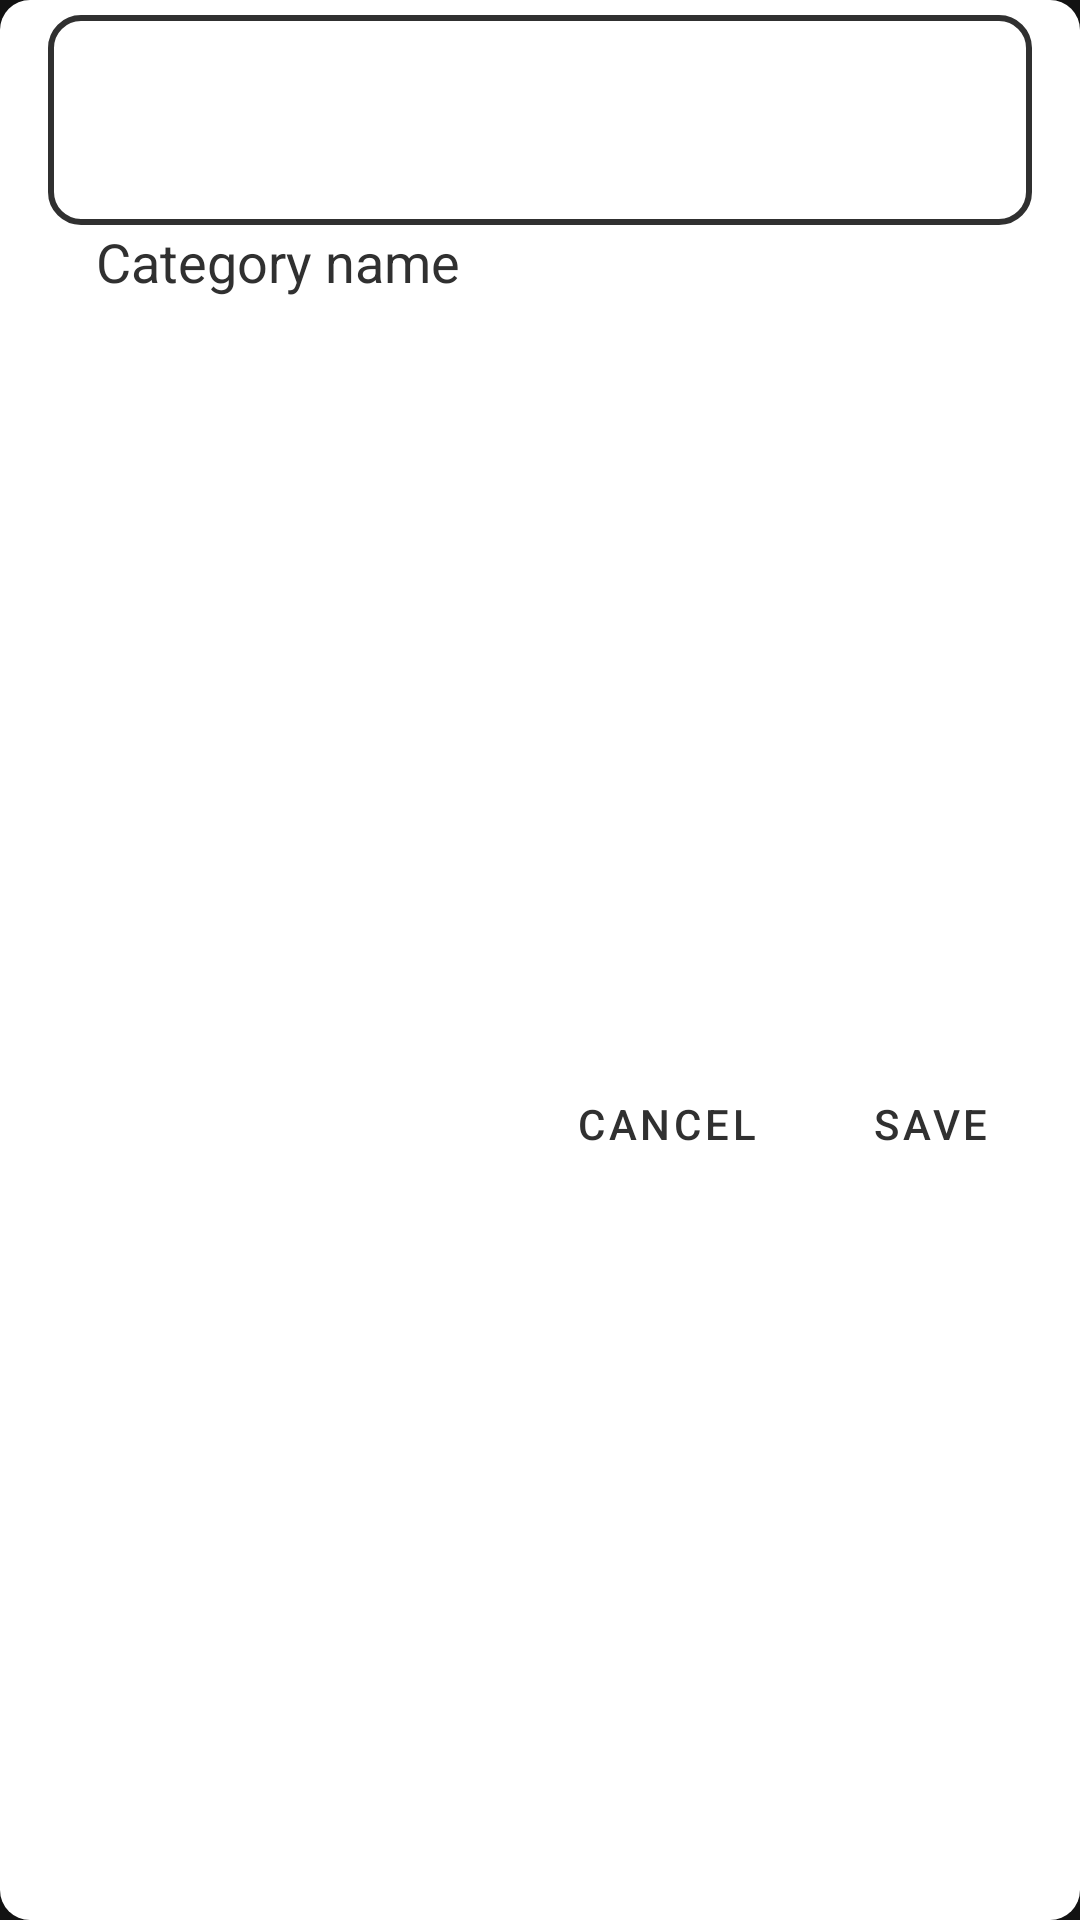

Write the Android layout XML for this screen, with the resource values it uses.
<!-- AndroidManifest.xml: application theme Theme.LiteTimeTracker -->
<!-- res/layout/fragment_add_category.xml -->
<?xml version="1.0" encoding="utf-8"?>
<androidx.constraintlayout.widget.ConstraintLayout xmlns:android="http://schemas.android.com/apk/res/android"
    xmlns:app="http://schemas.android.com/apk/res-auto"
    android:layout_width="wrap_content"
    android:layout_height="wrap_content"
    android:background="@drawable/shape_dialog">

    <EditText
        android:id="@+id/editCategoryName"
        android:layout_width="328dp"
        android:layout_height="70dp"
        android:layout_marginHorizontal="5dp"
        android:layout_marginTop="5dp"
        android:background="@drawable/shape_edit_text"
        android:inputType="text|textNoSuggestions"
        android:lines="1"
        android:maxLength="@integer/maxCategoryNameLength"
        android:paddingHorizontal="5dp"
        android:textAlignment="center"
        android:textColor="?attr/colorOnSecondary"
        android:textCursorDrawable="@drawable/shape_edit_text_cursor"
        android:textSize="@dimen/text_size_edit_preset_name"
        app:layout_constraintEnd_toEndOf="parent"
        app:layout_constraintStart_toStartOf="parent"
        app:layout_constraintTop_toTopOf="parent" />

    <TextView
        android:id="@+id/categoryHint"
        android:layout_width="wrap_content"
        android:layout_height="wrap_content"
        android:backgroundTint="?attr/backgroundColor"
        android:paddingHorizontal="16dp"
        android:text="@string/et_hint_category_name"
        android:textColor="?attr/colorPrimary"
        android:textSize="@dimen/text_size_hint"
        app:layout_constraintEnd_toEndOf="@id/editCategoryName"
        app:layout_constraintHorizontal_bias="0"
        app:layout_constraintStart_toStartOf="@id/editCategoryName"
        app:layout_constraintTop_toBottomOf="@id/editCategoryName" />

    <Button
        android:id="@+id/saveButton"
        style="?attr/borderlessButtonStyle"
        android:layout_width="wrap_content"
        android:layout_height="wrap_content"
        android:layout_marginTop="10dp"
        android:layout_marginEnd="6dp"
        android:text="@string/btn_save"
        android:textColor="?attr/colorOnSecondary"
        app:layout_constraintBottom_toBottomOf="parent"
        app:layout_constraintEnd_toEndOf="parent"
        app:layout_constraintTop_toBottomOf="@id/categoryHint" />

    <Button
        android:id="@+id/cancelButton"
        style="?attr/borderlessButtonStyle"
        android:layout_width="wrap_content"
        android:layout_height="wrap_content"
        android:text="@string/btn_cancel"
        android:textColor="?attr/colorOnSecondary"
        app:layout_constraintBottom_toBottomOf="@id/saveButton"
        app:layout_constraintEnd_toStartOf="@id/saveButton"
        app:layout_constraintTop_toTopOf="@id/saveButton" />

</androidx.constraintlayout.widget.ConstraintLayout>
<!-- resources referenced by this layout -->
<resources>
  <dimen name="text_size_edit_preset_name">32sp</dimen>
  <dimen name="text_size_hint">18sp</dimen>
  <!-- drawable shape_dialog (drawable) -->
  <?xml version="1.0" encoding="utf-8"?>
  <shape xmlns:android="http://schemas.android.com/apk/res/android" android:shape="rectangle">
      <solid android:color="?attr/backgroundColor"/>
      <corners android:radius="10dp"/>
  </shape>
  <!-- drawable shape_edit_text (drawable) -->
  <?xml version="1.0" encoding="utf-8"?>
  <shape xmlns:android="http://schemas.android.com/apk/res/android" android:shape="rectangle">
      <solid android:color="?attr/backgroundColor"/>
      <corners android:radius="10dp"/>
      <stroke android:width="2dp" android:color="?attr/colorPrimary"/>
  </shape>
  <!-- drawable shape_edit_text_cursor (drawable) -->
  <?xml version="1.0" encoding="utf-8"?>
  <shape xmlns:android="http://schemas.android.com/apk/res/android" android:shape="rectangle">
      <size android:width="3dp" />
      <solid android:color="@color/black_hole"/>
      <padding android:top="-6sp" android:bottom="-6sp"/>
  </shape>
  <integer name="maxCategoryNameLength">30</integer>
  <string name="btn_cancel">Cancel</string>
  <string name="btn_save">Save</string>
  <string name="et_hint_category_name">Category name</string>
  <style name="Theme.LiteTimeTracker" parent="Theme.MaterialComponents.NoActionBar">
          <item name="backgroundColor">@color/white</item>
          <item name="colorOnBackground">@color/black_hole</item>
          <item name="colorPrimary">@color/black_night</item>
          <item name="colorOnPrimary">@color/white</item>
          <item name="rippleOnPrimary">@color/ripple_light</item>
          <item name="colorPrimaryVariant">@color/gray</item>
          <item name="colorSecondary">@color/gray</item>
          <item name="colorOnSecondary">@color/black_night</item>
          <item name="rippleOnSecondary">@color/ripple_dark</item>
          <item name="android:statusBarColor">?attr/colorPrimary</item>
          <item name="android:windowDrawsSystemBarBackgrounds">true</item>
      </style>
  <color name="black_hole">#FF000000</color>
  <color name="white">#FFFFFFFF</color>
  <color name="black_night">#303030</color>
  <color name="ripple_light">#1fFFFFFF</color>
  <color name="gray">#808080</color>
  <color name="ripple_dark">#1f303030</color>
</resources>
